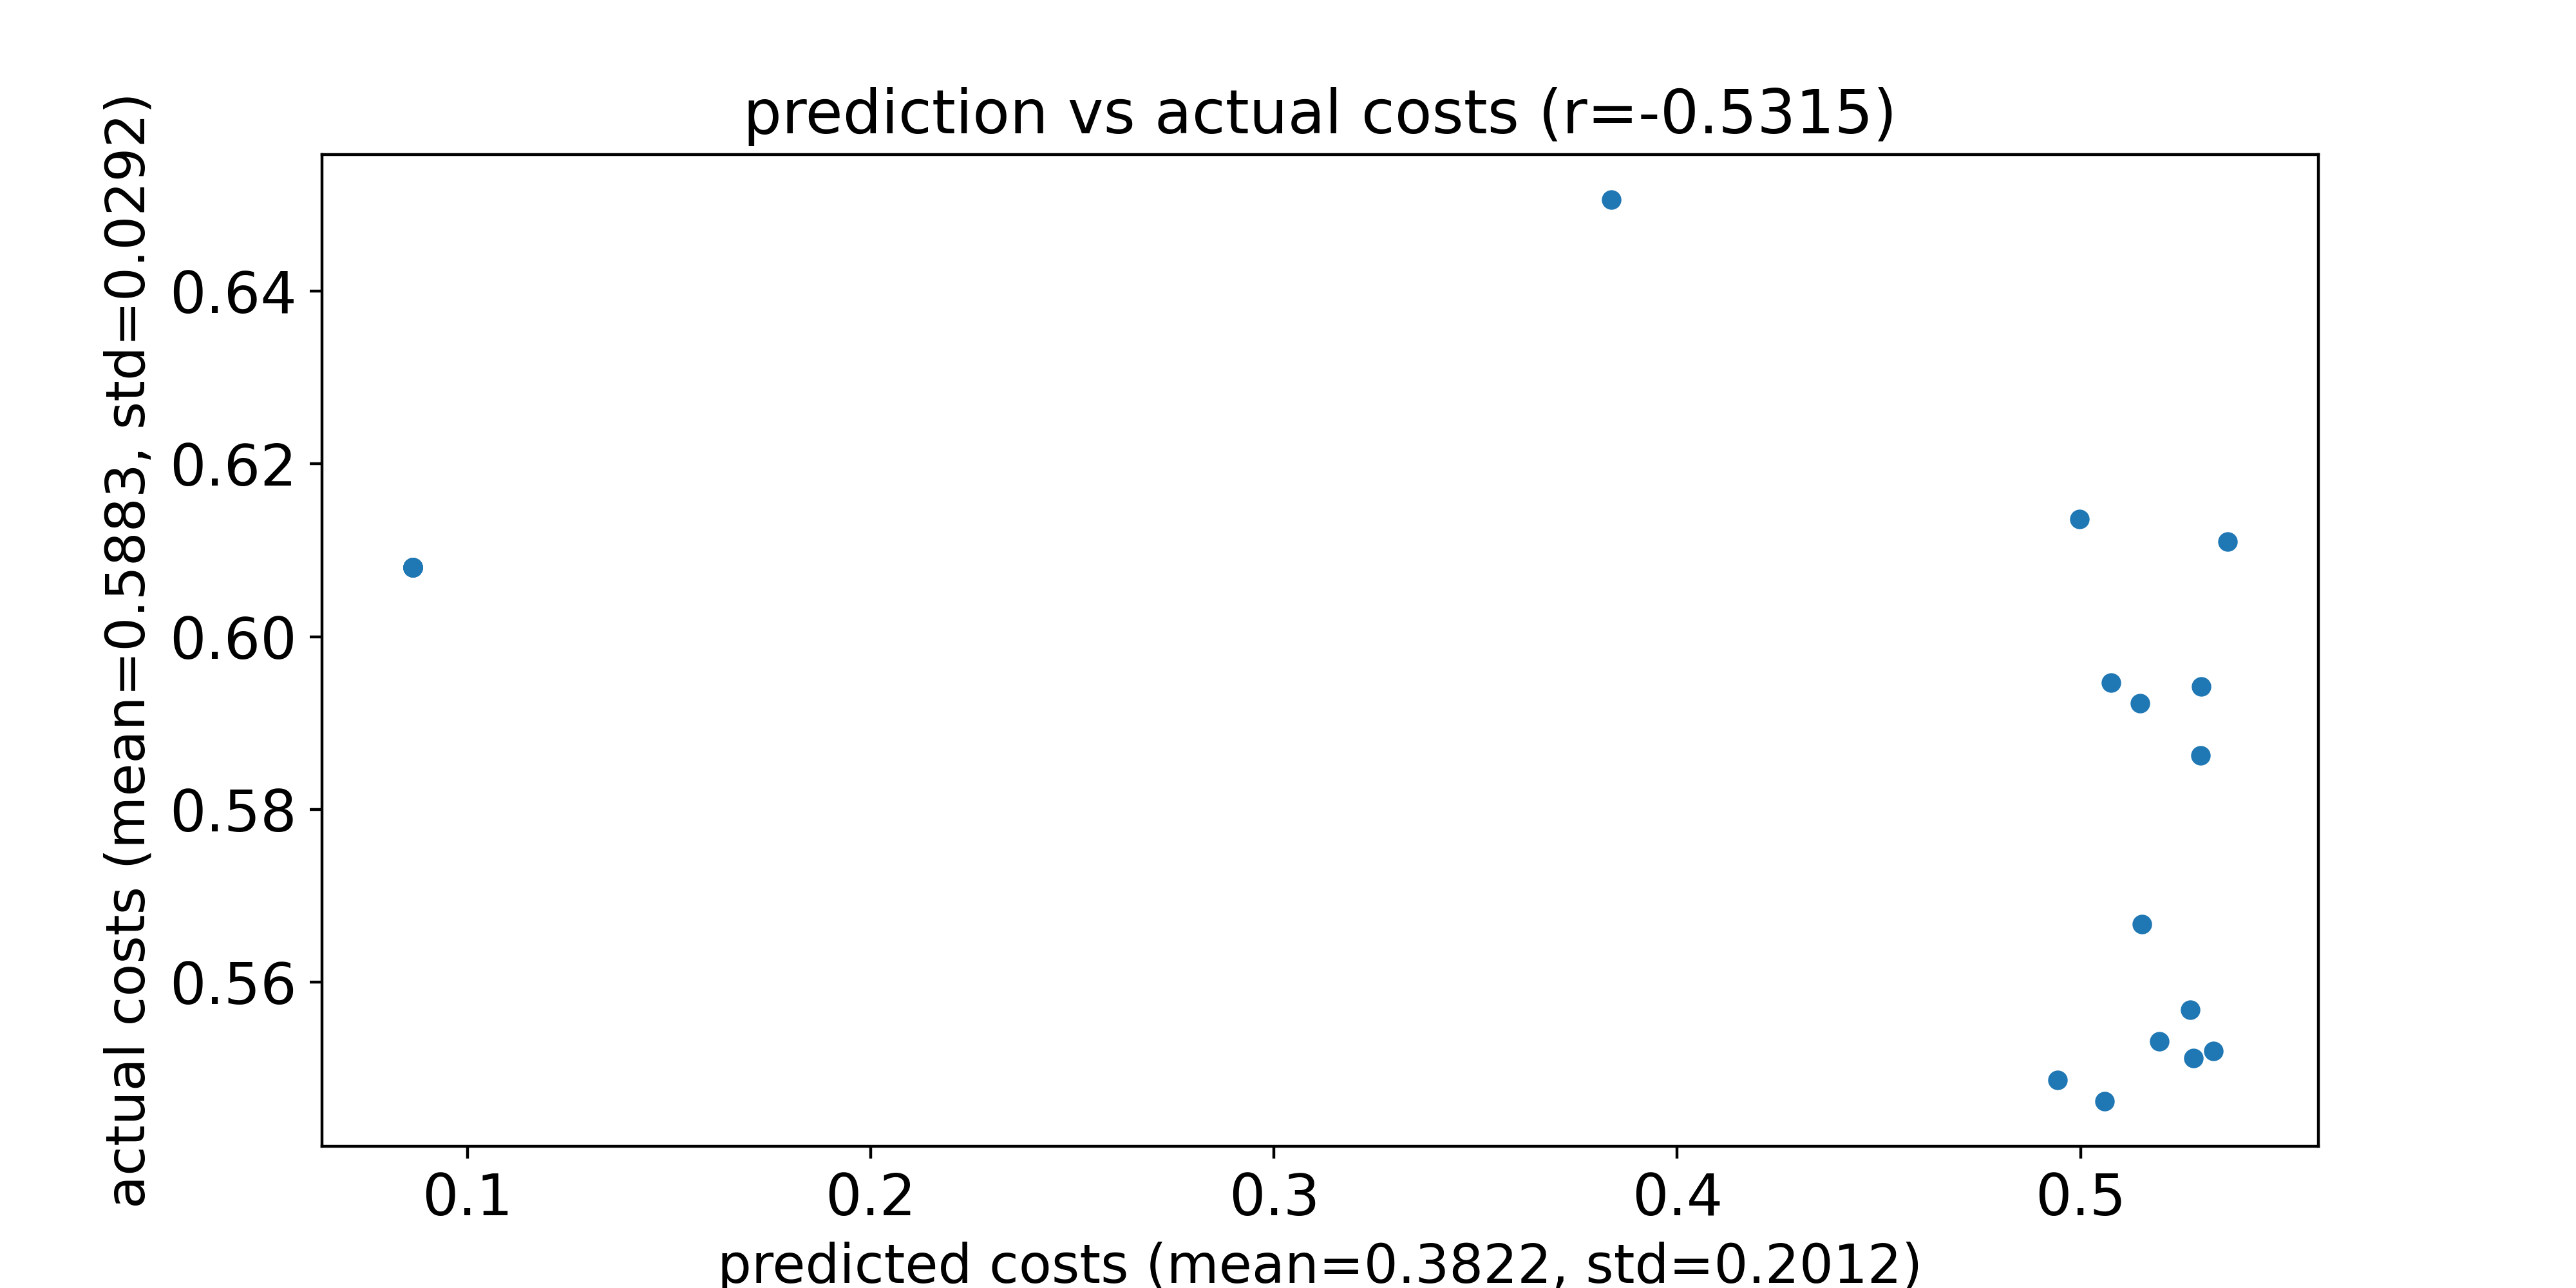

Values plotted in this chart, from the file beside it:
predicted costs, actual costs
0.506, 0.5462
0.5195, 0.5531
0.528, 0.5512
0.4943, 0.5487
0.5329, 0.552
0.5272, 0.5568
0.5153, 0.5667
0.5365, 0.611
0.4997, 0.6136
0.5076, 0.5947
0.3837, 0.6506
0.5297, 0.5862
0.5148, 0.5923
0.53, 0.5942
0.08639, 0.608
0.08639, 0.608
0.08639, 0.608
0.08638, 0.608
0.08638, 0.608
0.08639, 0.608
